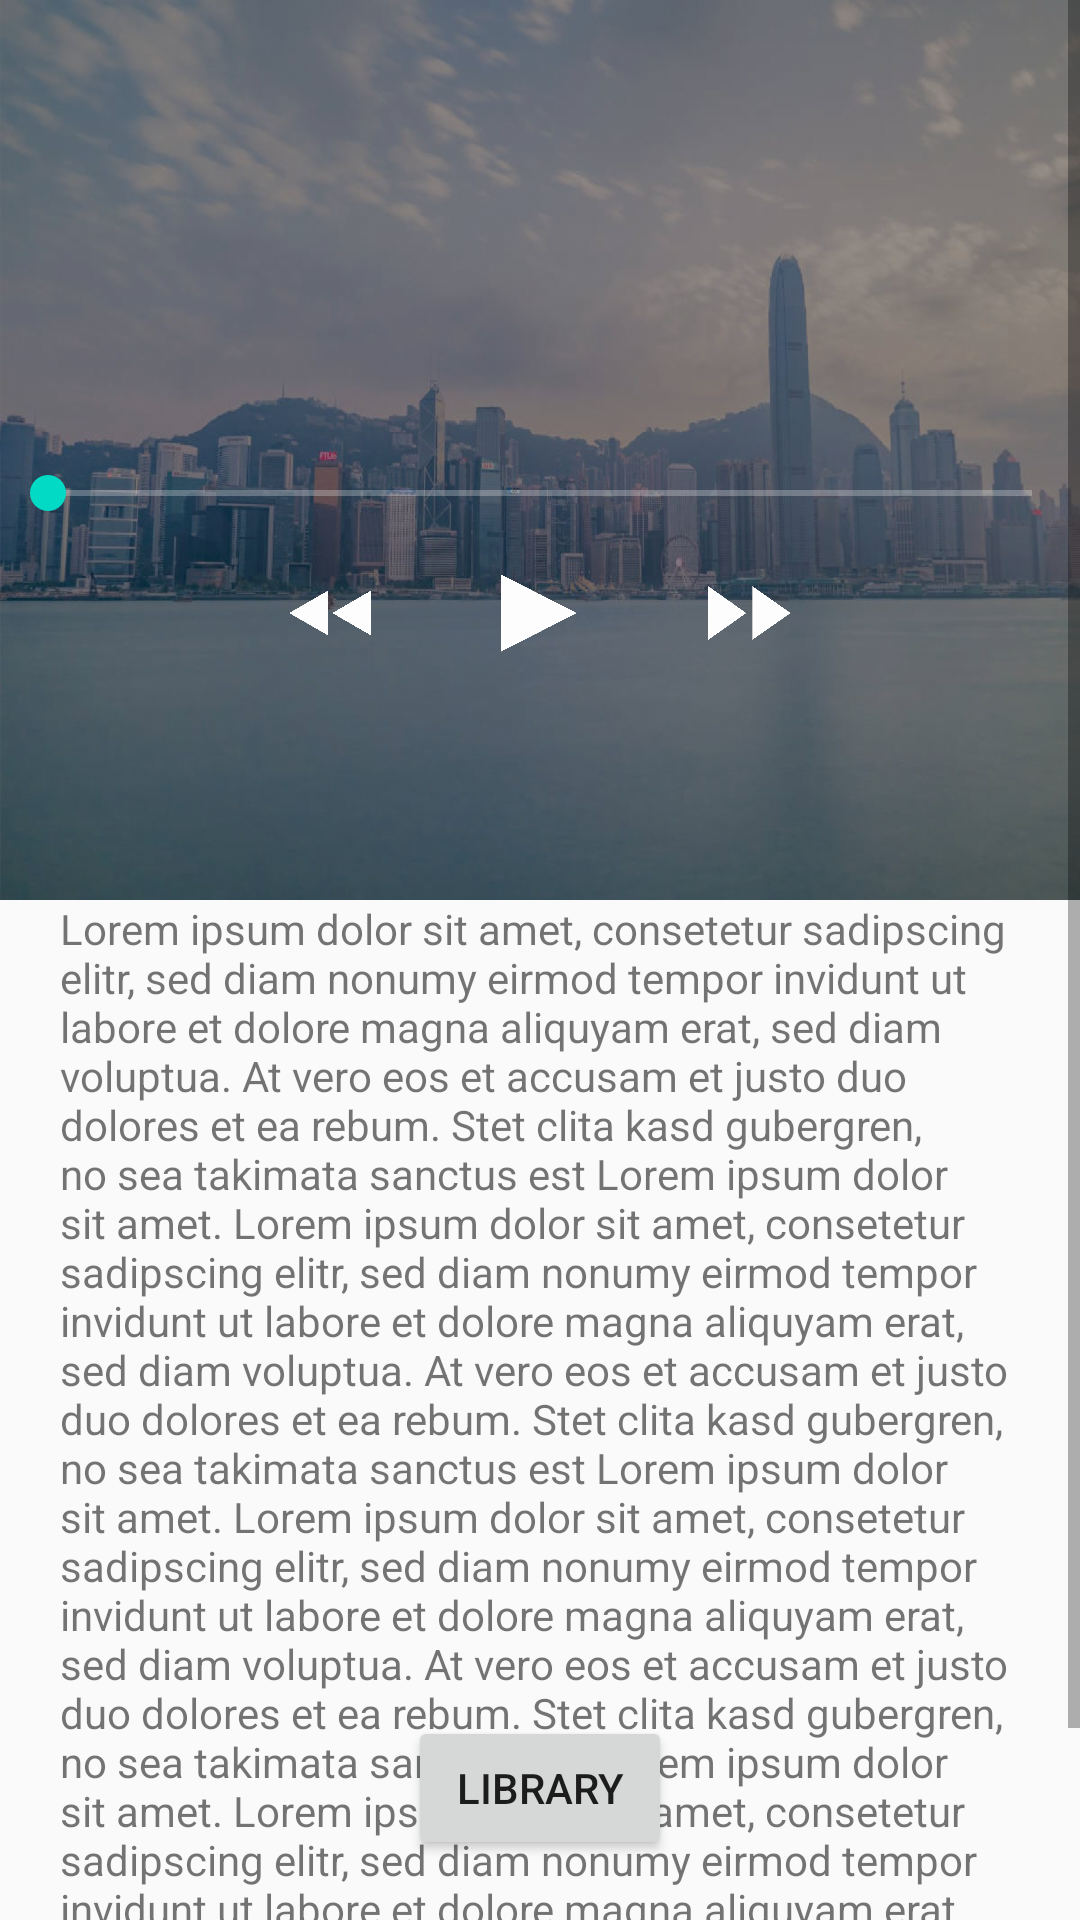

Layout XML and referenced resources for this Android screen:
<!-- AndroidManifest.xml: application theme AppTheme -->
<!-- res/layout/activity_main.xml -->
<?xml version="1.0" encoding="utf-8"?>
<RelativeLayout xmlns:android="http://schemas.android.com/apk/res/android"
    xmlns:app="http://schemas.android.com/apk/res-auto"
    xmlns:tools="http://schemas.android.com/tools"
    android:layout_width="match_parent"
    android:layout_height="match_parent"
    android:orientation="vertical"
    tools:context=".MainActivity">

    <ScrollView
        android:id="@+id/scrollView"
        android:layout_width="match_parent"
        android:layout_height="wrap_content">

        <LinearLayout
            android:layout_width="match_parent"
            android:layout_height="wrap_content"
            android:orientation="vertical">

            <RelativeLayout
                android:id="@+id/current_song_layout"
                android:layout_width="match_parent"
                android:layout_height="300dp"
                android:gravity="center"
                android:background="@drawable/skyline_pic"
                android:backgroundTint="#6F0A0A0A"
                android:backgroundTintMode="src_over">

                <TextView
                    android:id="@+id/current_song_title"
                    style="@style/song_name"
                    android:layout_width="wrap_content"
                    android:layout_height="wrap_content"
                    android:layout_centerHorizontal="true"
                    tools:text="Song title" />

                <TextView
                    android:id="@+id/current_artist_name"
                    style="@style/artist_name"
                    android:layout_width="wrap_content"
                    android:layout_height="wrap_content"
                    android:layout_below="@+id/current_song_title"
                    android:layout_centerHorizontal="true"
                    tools:text="Artist name" />

                <SeekBar
                    android:id="@+id/seekbar"
                    android:layout_width="match_parent"
                    android:layout_height="wrap_content"
                    android:layout_below="@id/current_artist_name"
                    android:padding="16dp"
                    android:progressBackgroundTint="#FFF" />

                <LinearLayout
                    android:layout_width="match_parent"
                    android:layout_height="wrap_content"
                    android:layout_below="@id/seekbar"
                    android:gravity="center"
                    android:orientation="horizontal">

                    <Button
                        android:layout_width="30dp"
                        android:layout_height="30dp"
                        android:background="@drawable/backward_button"></Button>

                    <Button
                        android:layout_width="30dp"
                        android:layout_height="30dp"
                        android:layout_marginLeft="40dp"
                        android:layout_marginRight="40dp"
                        android:background="@drawable/play_button"></Button>

                    <Button
                        android:layout_width="30dp"
                        android:layout_height="30dp"
                        android:background="@drawable/fast_forward"></Button>

                </LinearLayout>

            </RelativeLayout>

            <TextView
                android:layout_width="match_parent"
                android:layout_height="wrap_content"
                android:layout_marginLeft="20dp"
                android:layout_marginRight="20dp"
                android:text="@string/lorem"
                tools:text="Lyrics here" />

        </LinearLayout>
    </ScrollView>

        <Button
            android:id="@+id/library_btn"
            android:layout_width="wrap_content"
            android:layout_height="wrap_content"
            android:layout_alignParentBottom="true"
            android:layout_centerHorizontal="true"
            android:layout_marginBottom="20dp"
            android:text="@string/library_btn" />

</RelativeLayout>
<!-- resources referenced by this layout -->
<resources>
  <!-- drawable backward_button: png bitmap (drawable, 6490 bytes) -->
  <!-- drawable fast_forward: png bitmap (drawable, 6859 bytes) -->
  <!-- drawable play_button: png bitmap (drawable, 9470 bytes) -->
  <!-- drawable skyline_pic: jpg bitmap (drawable, 57470 bytes) -->
  <string name="library_btn">Library</string>
  <string name="lorem">Lorem ipsum dolor sit amet, consetetur sadipscing elitr,
          sed diam nonumy eirmod tempor invidunt ut labore et dolore magna aliquyam erat,
          sed diam voluptua. At vero eos et accusam et justo duo dolores et ea rebum.
          Stet clita kasd gubergren, no sea takimata sanctus est Lorem ipsum dolor sit amet.
          Lorem ipsum dolor sit amet, consetetur sadipscing elitr, sed diam nonumy eirmod tempor
          invidunt ut labore et dolore magna aliquyam erat,
          sed diam voluptua. At vero eos et accusam et justo duo dolores et ea rebum.
          Stet clita kasd gubergren, no sea takimata sanctus est Lorem ipsum dolor sit amet.
          Lorem ipsum dolor sit amet, consetetur sadipscing elitr,
          sed diam nonumy eirmod tempor invidunt ut labore et dolore magna aliquyam erat,
          sed diam voluptua. At vero eos et accusam et justo duo dolores et ea rebum.
          Stet clita kasd gubergren, no sea takimata sanctus est Lorem ipsum dolor sit amet.
          Lorem ipsum dolor sit amet, consetetur sadipscing elitr, sed diam nonumy eirmod tempor
          invidunt ut labore et dolore magna aliquyam erat,
          sed diam voluptua. At vero eos et accusam et justo duo dolores et ea rebum.
          Stet clita kasd gubergren, no sea takimata sanctus est Lorem ipsum dolor sit amet.</string>
  <style name="artist_name">
          <item name="android:textColor">#E4E3E3</item>
          <item name="android:textSize">16sp</item>
          <item name="android:fontFamily">sans-serif-light</item>
      </style>
  <style name="song_name">
          <item name="android:textColor">#FFF</item>
          <item name="android:fontFamily">sans-serif-light</item>
          <item name="android:textSize">28sp</item>
      </style>
  <style name="AppTheme" parent="Theme.AppCompat.Light.DarkActionBar">
          
          <item name="colorPrimary">@color/colorPrimary</item>
          <item name="colorPrimaryDark">@color/colorPrimaryDark</item>
          <item name="colorAccent">@color/colorAccent</item>
      </style>
  <!-- not gathered from this repository: default colours our renderer supplied (Android Studio template values) -->
  <color name="colorPrimary">#FF6200EE</color>
  <color name="colorPrimaryDark">#FF3700B3</color>
  <color name="colorAccent">#FF03DAC5</color>
</resources>
